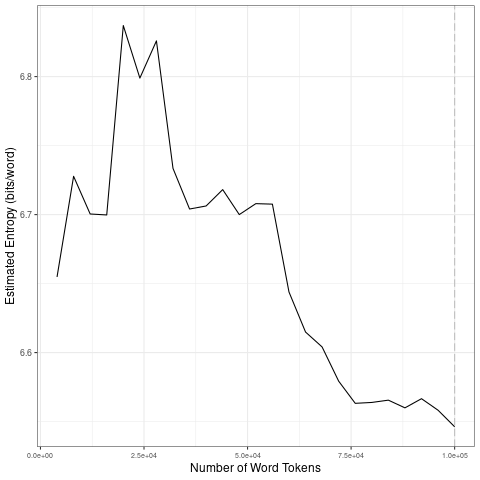

Values plotted in this chart, from the file beside it:
file, entropy.Corpus.Size, entropy.Entropy, sd.Corpus.Size, sd.SD
data/covid-clean/2020_by_es/2020-10-10_t…, 4000, 6.655, 20000, 0.0684
data/covid-clean/2020_by_es/2020-10-10_t…, 8000, 6.728, 40000, 0.05564
data/covid-clean/2020_by_es/2020-10-10_t…, 12000, 6.7, 60000, 0.02954
data/covid-clean/2020_by_es/2020-10-10_t…, 16000, 6.7, 80000, 0.02351
data/covid-clean/2020_by_es/2020-10-10_t…, 20000, 6.837, 1e+05, 0.00813
data/covid-clean/2020_by_es/2020-10-10_t…, 24000, 6.799, 20000, 0.0684
data/covid-clean/2020_by_es/2020-10-10_t…, 28000, 6.826, 40000, 0.05564
data/covid-clean/2020_by_es/2020-10-10_t…, 32000, 6.733, 60000, 0.02954
data/covid-clean/2020_by_es/2020-10-10_t…, 36000, 6.704, 80000, 0.02351
data/covid-clean/2020_by_es/2020-10-10_t…, 40000, 6.706, 1e+05, 0.00813
data/covid-clean/2020_by_es/2020-10-10_t…, 44000, 6.718, 20000, 0.0684
data/covid-clean/2020_by_es/2020-10-10_t…, 48000, 6.7, 40000, 0.05564
data/covid-clean/2020_by_es/2020-10-10_t…, 52000, 6.708, 60000, 0.02954
data/covid-clean/2020_by_es/2020-10-10_t…, 56000, 6.708, 80000, 0.02351
data/covid-clean/2020_by_es/2020-10-10_t…, 60000, 6.644, 1e+05, 0.00813
data/covid-clean/2020_by_es/2020-10-10_t…, 64000, 6.615, 20000, 0.0684
data/covid-clean/2020_by_es/2020-10-10_t…, 68000, 6.604, 40000, 0.05564
data/covid-clean/2020_by_es/2020-10-10_t…, 72000, 6.579, 60000, 0.02954
data/covid-clean/2020_by_es/2020-10-10_t…, 76000, 6.563, 80000, 0.02351
data/covid-clean/2020_by_es/2020-10-10_t…, 80000, 6.564, 1e+05, 0.00813
data/covid-clean/2020_by_es/2020-10-10_t…, 84000, 6.566, 20000, 0.0684
data/covid-clean/2020_by_es/2020-10-10_t…, 88000, 6.56, 40000, 0.05564
data/covid-clean/2020_by_es/2020-10-10_t…, 92000, 6.567, 60000, 0.02954
data/covid-clean/2020_by_es/2020-10-10_t…, 96000, 6.558, 80000, 0.02351
data/covid-clean/2020_by_es/2020-10-10_t…, 1e+05, 6.546, 1e+05, 0.00813
